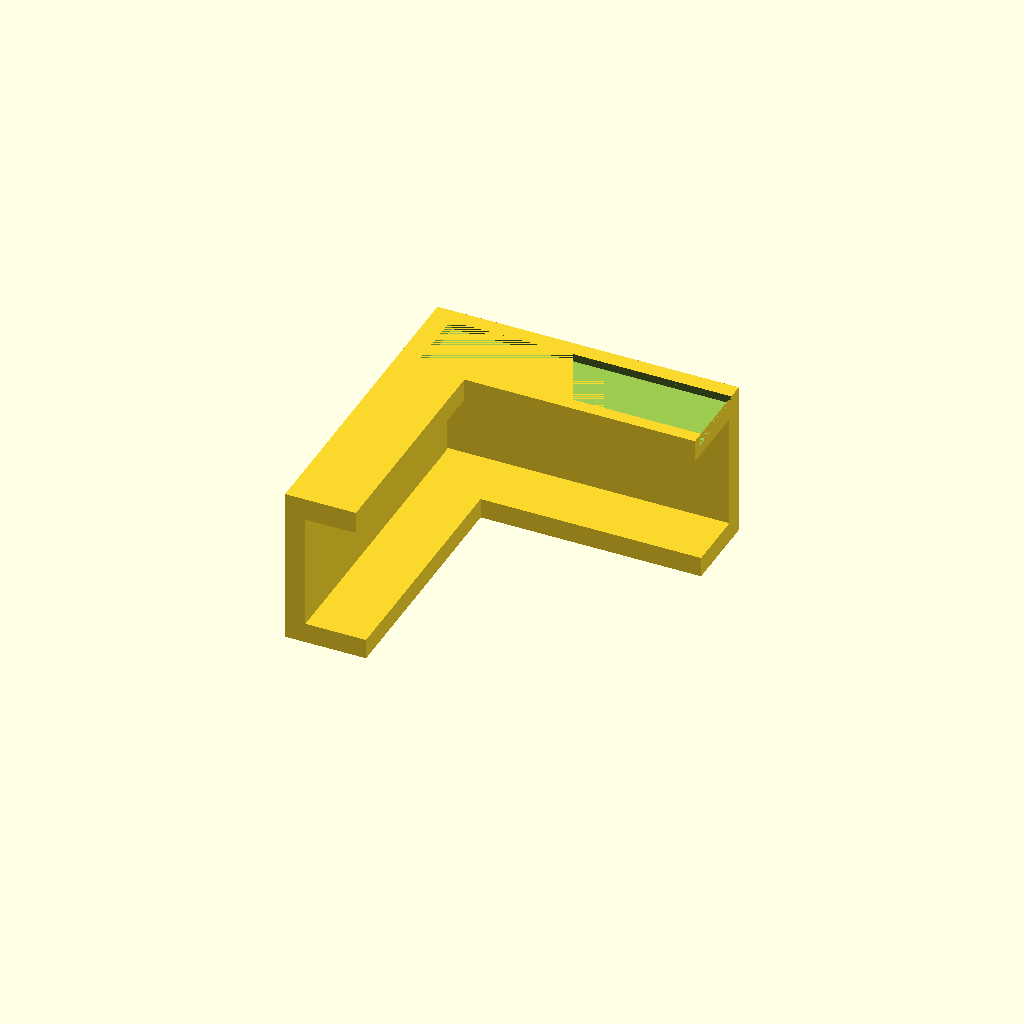
Cell 1: rendered with the file's own defaults.
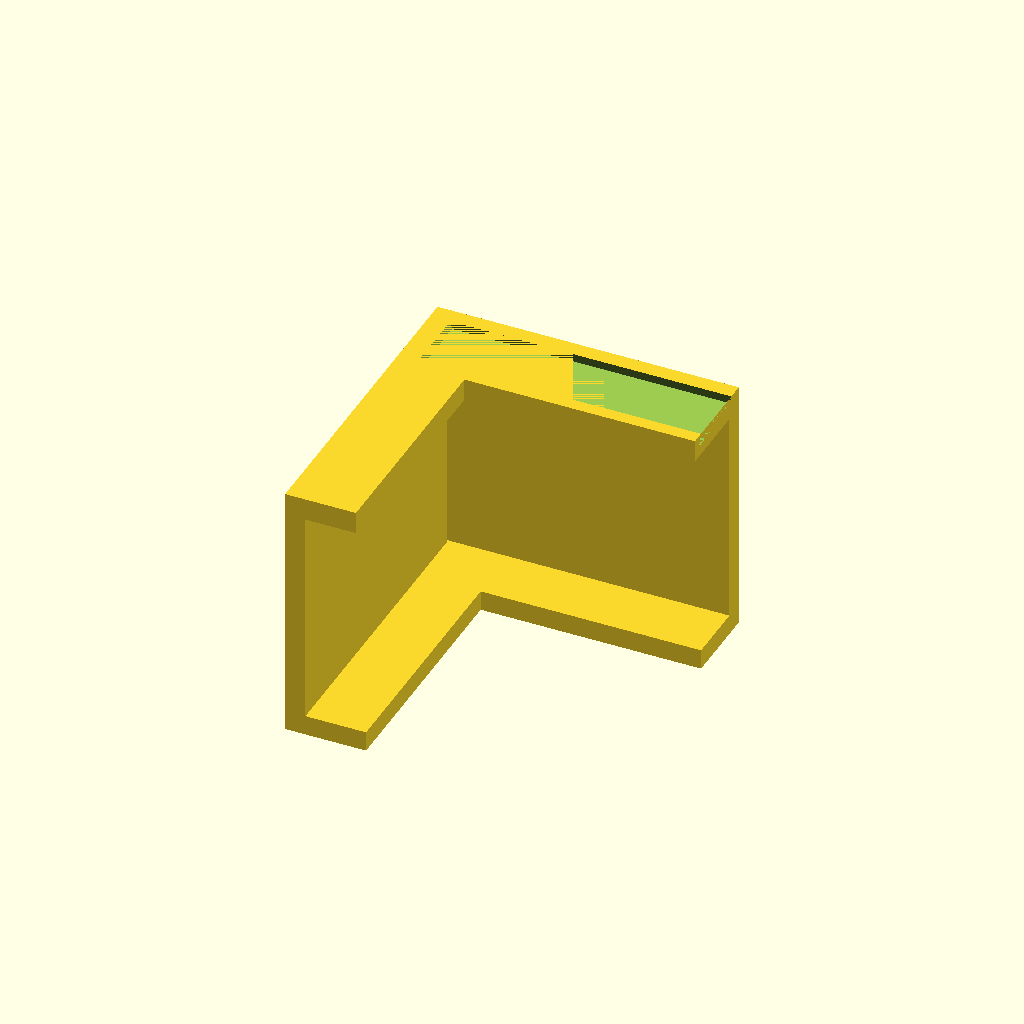
Cell 2 — laptop_h set to 40.4, the other parameters unchanged.
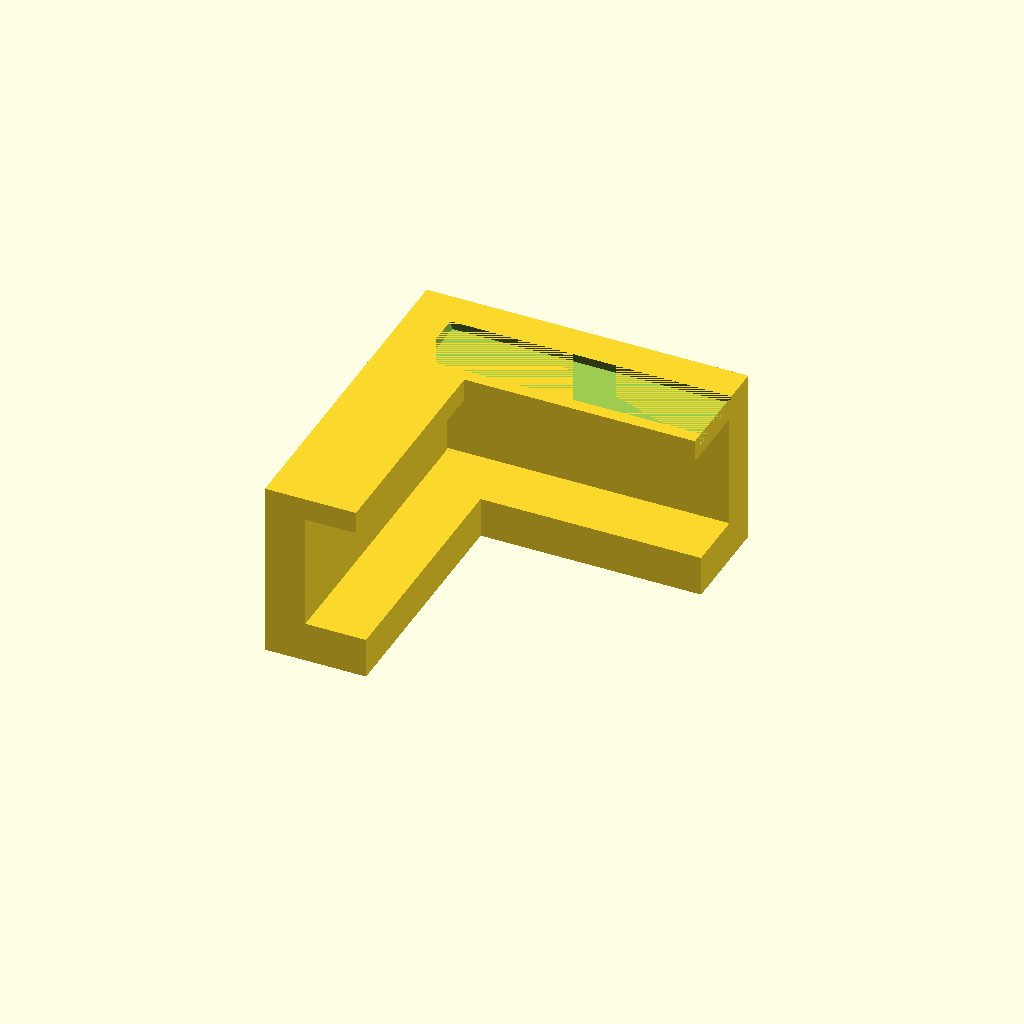
Cell 3 — wall set to 8, the other parameters unchanged.
One fixed orthographic camera (rotation 55°, 0°, 25°; colour scheme Cornfield) for every cell.
The OpenSCAD source (dell-pb14250-cradle.scad):
// ============================================
// OpenGrid Under-Desk Dell Pro 14 Plus (PB14250) Cradle v1
// 4 independent CORNER BRACKETS, slide-in from the FRONT.
//
// MECHANISM (different from the MBA drop-in cradle):
//   - Laptop is stored closed + horizontal under the desk.
//   - It SLIDES IN from the front (+Y) until its back edge
//     hits the two rear brackets' back walls.
//   - Each bracket captures a corner: outer side wall (X stop),
//     bottom shelf (holds weight), top flange (up stop).
//   - Rear pair adds a back wall (insertion limit + back-edge grab).
//   - Front pair adds a small chamfered detent on the shelf so a
//     bump/knee won't slide it out; firm pull to remove.
//
// MOUNTING: OpenGrid Multiconnect dovetail system (same spec as
// the MBA file). Each bracket's top flange has one dovetail
// channel; a snap (printed separately) clips into the grid and the
// bracket slides onto it.
//   slot (top, narrow)        = 12.9mm
//   wide (bottom, undercut)   = 14.5mm
//   depth                     = 2.2mm
//
// GRID ALIGNMENT (why channels run in X):
//   Laptop depth 224mm = exactly 8 grid cells (8 x 28) -> the
//   front and rear brackets land on real grid rows 8 cells apart.
//   Laptop width 313.5mm is NOT a grid multiple, so the channels
//   run along X: each bracket slides sideways to absorb the odd
//   width while staying clipped to the grid.
//
// Every bracket is small (<~70mm) so the P2S 256mm bed is a
// non-issue -- no long back rail, no splitting.
//
// Print snaps: makerworld.com/en/models/1179191
// Repo: github.com/johntondreau-png/opengrid-desk-mounts
// ============================================

/* [Laptop Dimensions] */
// Dell Pro 14 Plus PB14250 width (mm)
laptop_w = 313.5;
// depth (mm)
laptop_d = 224.0;
// max thickness (mm)
laptop_h = 20.2;

/* [Bracket Geometry] */
// Wall / shelf thickness (mm)
wall      = 4.0;
// Side-arm length along the side edge, per bracket (mm)
side_len  = 60;
// Rear back-arm length along the back edge, per bracket (mm)
back_len  = 55;
// How far the bottom shelf reaches under the laptop (mm)
shelf     = 12;
// How far the top flange overhangs the laptop top, side edge (mm)
top_grab  = 10;
// Clearance: laptop top -> flange underside (mm). Must exceed detent.
top_gap   = 2.0;
// Clearance: laptop side edge -> wall (mm)
side_gap  = 0.6;
// Clearance: laptop bottom -> shelf top (mm)
shelf_gap = 0.6;
// Front detent bump height (mm). Set 0 for a free slide. Keep < top_gap.
detent    = 1.2;

/* [OpenGrid] */
// Grid spacing center-to-center (mm)
grid = 28;
// Multiconnect dovetail channel (Thread Docs PDF)
ch_slot = 12.9;   // narrow slot at top surface (grid side)
ch_wide = 14.5;   // wider undercut below (locks snap)
ch_d    = 2.2;    // channel depth into part
// Flange thickness: ch_d below + 2.2mm solid = 4.4mm
flange_t = ch_d + 2.2;

/* [Part to Generate] */
part = "rear_left"; // [rear_left, rear_right, front_left, front_right, all]

/* [Hidden] */
eps = 0.01;

// Z levels (laptop top face at Z = 0)
z_flange_bot = top_gap;
z_flange_top = top_gap + flange_t;
z_shelf_top  = -laptop_h - shelf_gap;
z_shelf_bot  = z_shelf_top - wall;
wall_h       = z_flange_top - z_shelf_bot;

// Channel center offset inward from each edge so the dovetail
// stays on the flange (front & rear stay exactly laptop_d apart).
chan_inset = 5;
yc_rear    = laptop_d - chan_inset;
yc_front   = -chan_inset;

// Back-arm flange inward reach (must clear the channel width)
back_grab  = 14;
// Front channel ear footprint (Y), hosts the X-channel near front
ear_y0     = yc_front - ch_wide/2 - 2;
ear_y1     = 10;
// Detent shelf extends this far in front of the laptop edge
det_front  = 6;

// ============================================
// mc_dovetail_x(len)
// Female Multiconnect dovetail cutter running along +X.
// Call origin at the channel entry on the part's TOP face.
// At Z=0 (top, grid side):  slot width = ch_slot (narrow).
// At Z=-ch_d (deeper):       slot width = ch_wide (undercut).
// Leave solid material before X=0 for a stop wall.
// ============================================
module mc_dovetail_x(len) {
  hull() {
    translate([0, -ch_slot/2, -eps]) cube([len, ch_slot, eps]);
    translate([0, -ch_wide/2, -ch_d]) cube([len, ch_wide, eps]);
  }
}

// ============================================
// left_side_arm(y0, L)
// Captures the laptop LEFT edge (X=0; outside is X<0) over
// Y in [y0, y0+L]: outer side wall + bottom shelf + top flange.
// ============================================
module left_side_arm(y0, L) {
  // Outer side wall (X stop)
  translate([-side_gap - wall, y0, z_shelf_bot])
    cube([wall, L, wall_h]);
  // Bottom shelf (holds the laptop's weight)
  translate([-side_gap, y0, z_shelf_bot])
    cube([shelf, L, wall]);
  // Top flange overhang (Z up-stop, presses against grid)
  translate([-side_gap - wall, y0, z_flange_bot])
    cube([wall + top_grab, L, flange_t]);
}

// ============================================
// front_detent()
// Small chamfered bump on the front-bracket shelf. Ramp on the
// -Y side (cam in), near-vertical face toward the laptop so a
// nudge won't slide it out. Sits 1mm in front of the laptop edge.
// ============================================
module front_detent() {
  hull() {
    translate([-side_gap, -det_front, z_shelf_top]) cube([shelf, det_front - 1, eps]);
    translate([-side_gap, -1 - eps, z_shelf_top])   cube([shelf, eps, detent]);
  }
}

// ============================================
// corner_bracket(rear)
// Builds the LEFT bracket. rear=true -> rear corner (adds back
// wall + back-edge flange). rear=false -> front corner (adds
// channel ear + detent, open front for slide-in).
// Mirror about X=laptop_w/2 for the right-hand brackets.
// ============================================
module corner_bracket(rear) {
  yc = rear ? yc_rear : yc_front;
  cx_end = rear ? back_len : back_len;   // channel runs to this X
  difference() {
    union() {
      if (rear) {
        // Side capture over the rear region
        left_side_arm(laptop_d - side_len, side_len);
        // Back capture: outer back wall (Y stop / insertion limit)
        translate([-side_gap - wall, laptop_d + side_gap, z_shelf_bot])
          cube([back_len + side_gap + wall, wall, wall_h]);
        // Back shelf (grabs the rear edge from below)
        translate([-side_gap - wall, laptop_d + side_gap - shelf, z_shelf_bot])
          cube([back_len + side_gap + wall, shelf, wall]);
        // Back flange (hosts the X-channel)
        translate([-side_gap - wall, laptop_d - back_grab, z_flange_bot])
          cube([back_len + side_gap + wall, (laptop_d + side_gap + wall) - (laptop_d - back_grab), flange_t]);
      } else {
        // Side capture over the front region (shelf reaches forward
        // of the laptop edge to support the detent)
        left_side_arm(-det_front, side_len + det_front);
        // Front channel ear (hosts the X-channel near the front edge)
        translate([-side_gap - wall, ear_y0, z_flange_bot])
          cube([back_len + side_gap + wall, ear_y1 - ear_y0, flange_t]);
        // Retention detent
        front_detent();
      }
    }
    // Dovetail channel: starts after a wall-thick stop, open at the
    // inner (+X) flange edge. Runs along X (grid alignment).
    translate([-side_gap, yc, z_flange_top])
      mc_dovetail_x(cx_end + side_gap);
  }
}

// ============================================
// RENDER
// ============================================
module rear_left()   { corner_bracket(true);  }
module front_left()  { corner_bracket(false); }
module rear_right()  { translate([laptop_w, 0, 0]) mirror([1, 0, 0]) corner_bracket(true);  }
module front_right() { translate([laptop_w, 0, 0]) mirror([1, 0, 0]) corner_bracket(false); }

if (part == "rear_left")        rear_left();
else if (part == "rear_right")  rear_right();
else if (part == "front_left")  front_left();
else if (part == "front_right") front_right();
else if (part == "all") {
  rear_left();  rear_right();
  front_left(); front_right();
}
Parameter table extracted from the source (name, type, default, range or options):
laptop_w: number, default 313.5
laptop_d: number, default 224
laptop_h: number, default 20.2
wall: number, default 4
side_len: number, default 60
back_len: number, default 55
shelf: number, default 12
top_grab: number, default 10
top_gap: number, default 2
side_gap: number, default 0.6
shelf_gap: number, default 0.6
detent: number, default 1.2
grid: number, default 28
ch_slot: number, default 12.9
ch_wide: number, default 14.5
ch_d: number, default 2.2
part: string, default "rear_left", options "rear_left", "rear_right", "front_left", "front_right", "all"
